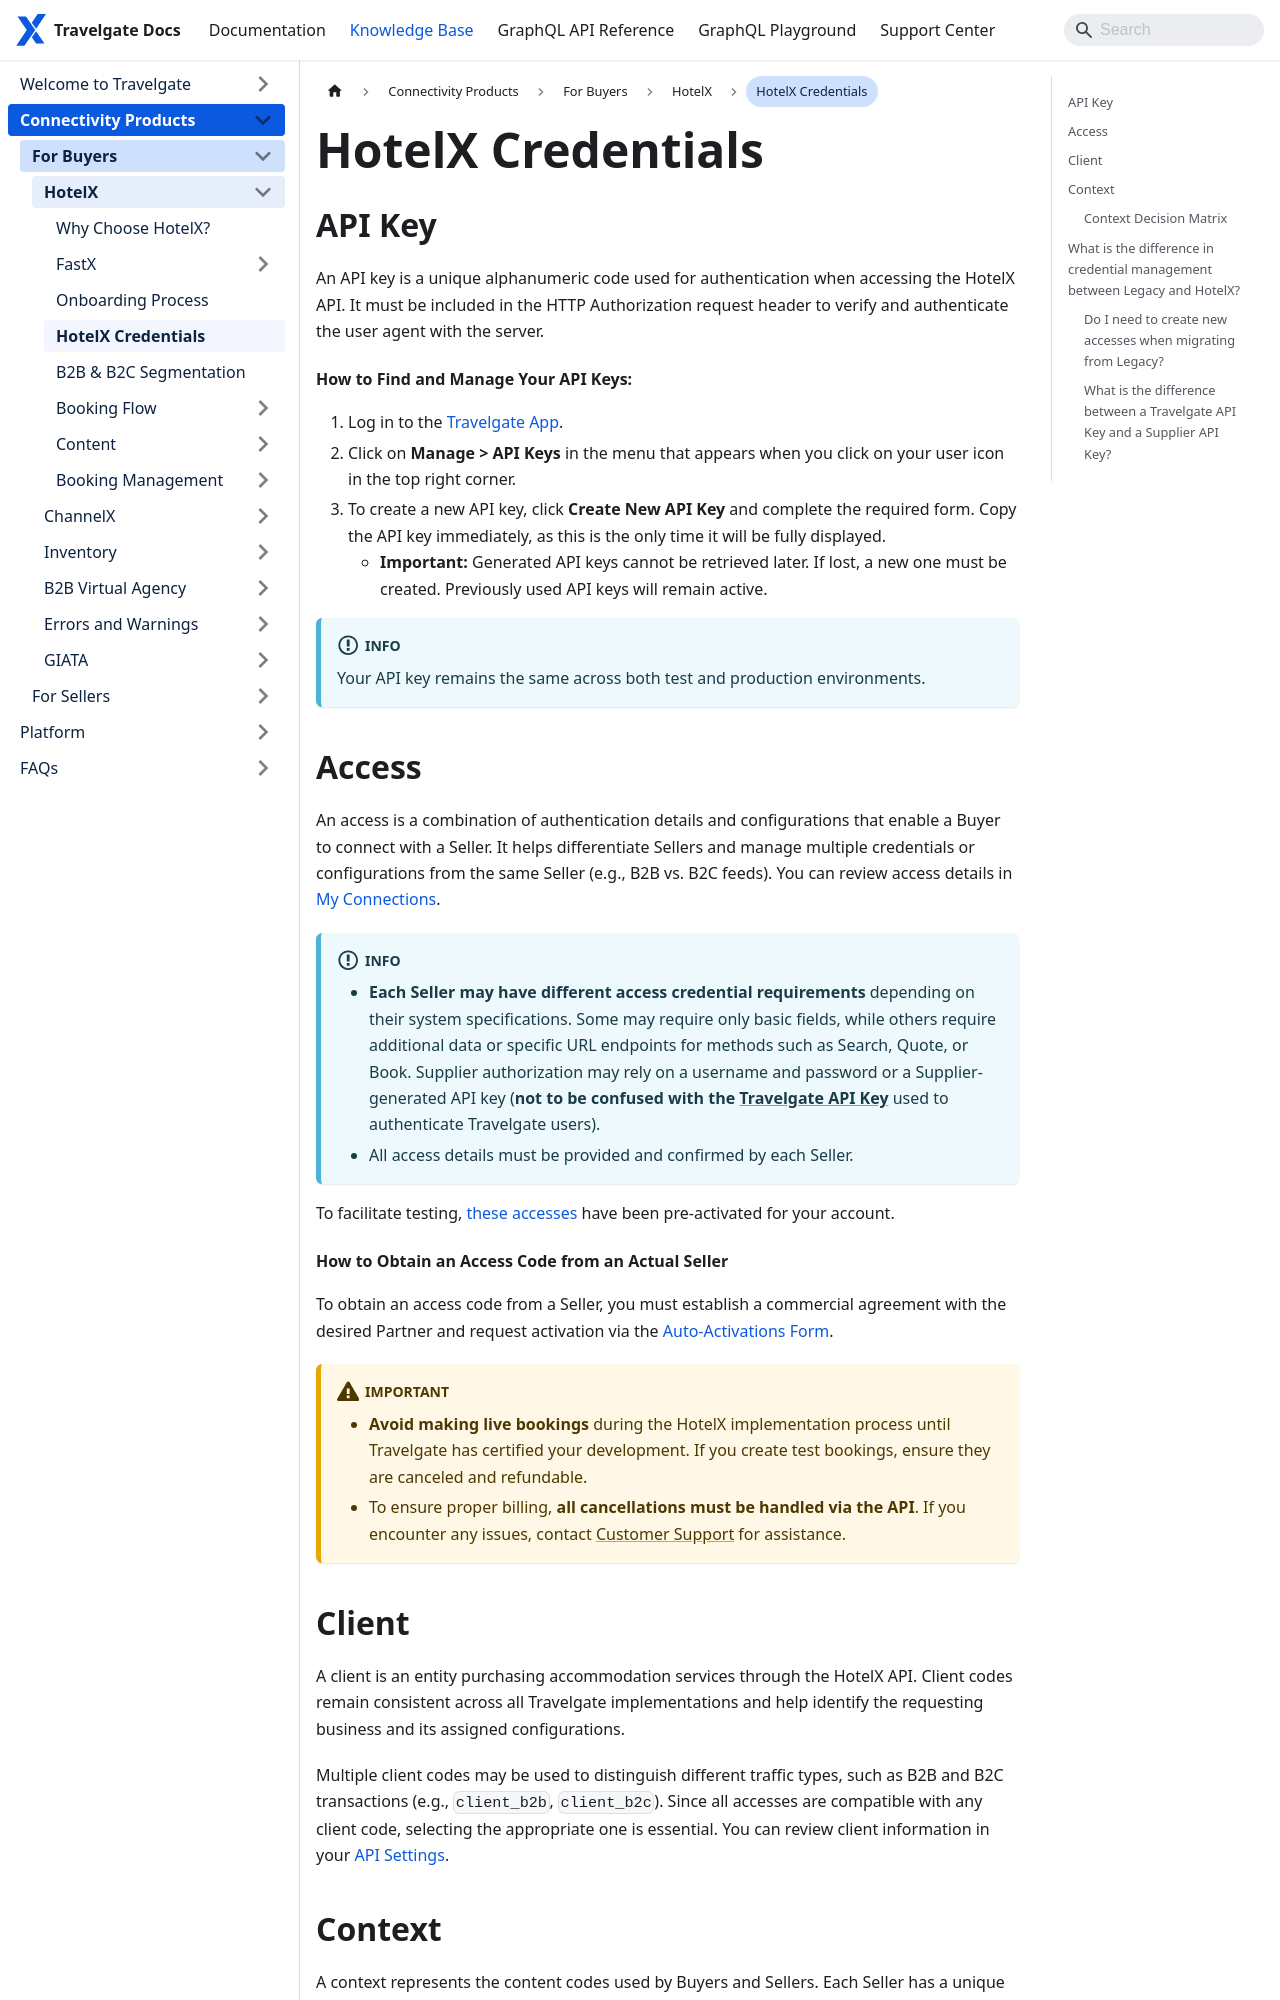

repository: Travelgate/documentation · page: kb/connectivity-products/for-buyers/hotel-x/hotel-x-credentials/index.html · generator: docusaurus

---
sidebar_position: 3
description: Learn about the credentials required to authenticate HotelX API requests — API Key, Access, Client, and Context — including the Context Decision Matrix for FastX, Buyer, and Supplier modes.
---

# HotelX Credentials

## API Key {#api-key}

An API key is a unique alphanumeric code used for authentication when accessing the HotelX API. It must be included in the HTTP Authorization request header to verify and authenticate the user agent with the server.

#### How to Find and Manage Your API Keys:
1. Log in to the [Travelgate App](https://app.travelgate.com/).
2. Click on **Manage > API Keys** in the menu that appears when you click on your user icon in the top right corner.
3. To create a new API key, click **Create New API Key** and complete the required form. Copy the API key immediately, as this is the only time it will be fully displayed.
   - **Important:** Generated API keys cannot be retrieved later. If lost, a new one must be created. Previously used API keys will remain active.

:::info
Your API key remains the same across both test and production environments.
:::

## Access {#access}

An access is a combination of authentication details and configurations that enable a Buyer to connect with a Seller. It helps differentiate Sellers and manage multiple credentials or configurations from the same Seller (e.g., B2B vs. B2C feeds). You can review access details in [My Connections](https://app.travelgate.com/connections/myconnections).

:::info
- **Each Seller may have different access credential requirements** depending on their system specifications. Some may require only basic fields, while others require additional data or specific URL endpoints for methods such as Search, Quote, or Book. Supplier authorization may rely on a username and password or a Supplier-generated API key (**not to be confused with the [Travelgate API Key](/kb/connectivity-products/for-buyers/hotel-x/hotel-x-credentials#api-key)** used to authenticate Travelgate users).
- All access details must be provided and confirmed by each Seller.
:::

To facilitate testing, [these accesses](/docs/apis/for-buyers/hotel-x-pull-buyers-api/quickstart#development-credentials-and-test-data) have been pre-activated for your account.

#### How to Obtain an Access Code from an Actual Seller
To obtain an access code from a Seller, you must establish a commercial agreement with the desired Partner and request activation via the [Auto-Activations Form](/kb/platform/app-features/connections/my-connections/guick-guide-to-auto-activations).

:::warning important
- **Avoid making live bookings** during the HotelX implementation process until Travelgate has certified your development. If you create test bookings, ensure they are canceled and refundable.
- To ensure proper billing, **all cancellations must be handled via the API**. If you encounter any issues, contact [Customer Support](https://app.travelgate.com/support) for assistance.
:::
